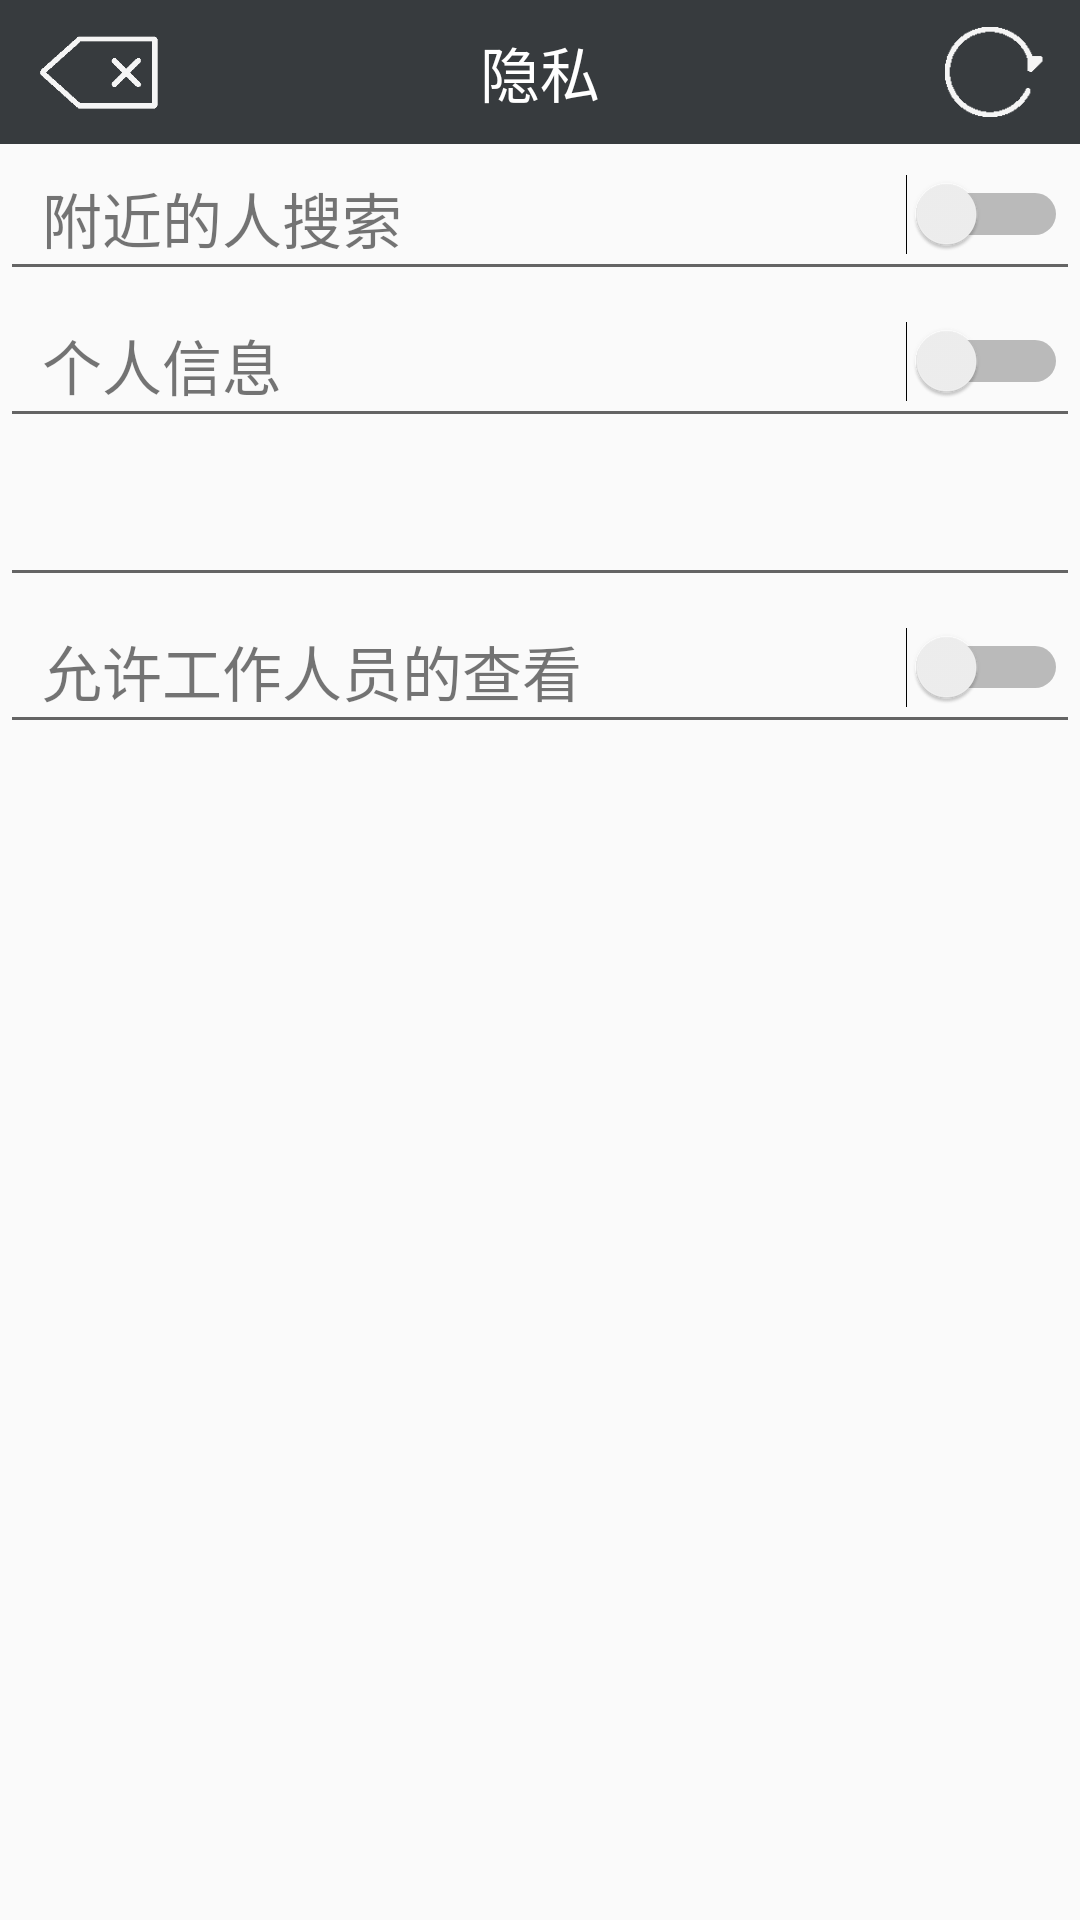

Layout XML and referenced resources for this Android screen:
<!-- AndroidManifest.xml: application theme AppTheme -->
<!-- res/layout/wo_yinshi.xml -->
<?xml version="1.0" encoding="utf-8"?>
<LinearLayout xmlns:android="http://schemas.android.com/apk/res/android"
    android:orientation="vertical" android:layout_width="match_parent"
    android:layout_height="match_parent"
    android:weightSum="1">
    <RelativeLayout
        android:layout_width="match_parent"
        android:layout_height="48dp"
        android:background="@color/biaoti">

        <TextView
            android:id="@+id/textView2"
            style="@style/Text.Title"
            android:layout_width="match_parent"
            android:layout_height="match_parent"
            android:text="隐私"
            android:gravity="center" />

        <Button
            android:id="@+id/fanghui"
            style="@style/Text.Title_Button"
            android:layout_width="50dp"
            android:layout_height="40dp"
            android:background="@drawable/fanhui1"
            android:drawablePadding="6dp"
            android:layout_marginTop="4dp"
            android:gravity="center"
            android:layout_marginLeft="10dp"
            android:onClick="titleOnClick"
            android:paddingLeft="5dp"
            />

        <Button
            android:id="@+id/shuaxin"
            style="@style/Text.Title_Button"
            android:layout_width="40dp"
            android:layout_height="40dp"
            android:layout_alignParentRight="true"
            android:background="@drawable/shuaxin1"
            android:layout_marginTop="4dp"
            android:layout_marginRight="10dp"
            android:gravity="center"
            android:onClick="titleOnClick"
            android:paddingRight="5dp"
            />
    </RelativeLayout>

    <RelativeLayout
        android:orientation="vertical"
        android:layout_width="match_parent"
        android:layout_height="wrap_content"
        android:layout_gravity="center_horizontal"
        android:background="@drawable/abc_edit_text_material">

        <TextView
            android:layout_width="wrap_content"
            android:layout_height="wrap_content"
            android:text="附近的人搜索"
            android:textSize="20dp"
            android:id="@+id/textView1"
            android:layout_marginLeft="10dp" />

        <Switch
            android:layout_width="wrap_content"
            android:layout_height="wrap_content"
            android:id="@+id/switch1"
            android:layout_alignParentTop="true"
            android:layout_alignParentEnd="true"
            android:layout_marginBottom="5dp" />


    </RelativeLayout>
    <RelativeLayout
        android:orientation="vertical"
        android:layout_width="match_parent"
        android:layout_height="wrap_content"
        android:layout_gravity="center_horizontal"
        android:background="@drawable/abc_edit_text_material">

        <TextView
            android:layout_width="wrap_content"
            android:layout_height="wrap_content"
            android:text="个人信息"
            android:textSize="20dp"
            android:id="@+id/tv_geRen"
            android:layout_marginLeft="10dp" />

        <Switch
            android:layout_width="wrap_content"
            android:layout_height="wrap_content"
            android:id="@+id/switch2"
            android:layout_alignParentTop="true"
            android:layout_alignParentEnd="true"
            android:layout_marginBottom="5dp" />


    </RelativeLayout>
    <RelativeLayout
        android:orientation="vertical"
        android:layout_width="match_parent"
        android:layout_height="wrap_content"
        android:layout_gravity="center_horizontal"
        android:background="@drawable/abc_edit_text_material"
        android:layout_weight="0.06" />
    <RelativeLayout
        android:orientation="vertical"
        android:layout_width="match_parent"
        android:layout_height="wrap_content"
        android:layout_gravity="center_horizontal"
        android:background="@drawable/abc_edit_text_material">

        <TextView
            android:layout_width="wrap_content"
            android:layout_height="wrap_content"
            android:text="允许工作人员的查看"
            android:textSize="20dp"
            android:id="@+id/textView3"
            android:layout_marginLeft="10dp" />

        <Switch
            android:layout_width="wrap_content"
            android:layout_height="wrap_content"
            android:id="@+id/switch3"
            android:layout_alignParentTop="true"
            android:layout_alignParentEnd="true"
            android:layout_marginBottom="5dp" />


    </RelativeLayout>
</LinearLayout>
<!-- resources referenced by this layout -->
<resources>
  <color name="biaoti">#373b3e</color>
  <!-- drawable fanhui1: jpg bitmap (drawable-hdpi, 3832 bytes) -->
  <!-- drawable shuaxin1: jpg bitmap (drawable-hdpi, 3469 bytes) -->
  <style name="Text.Title" parent="@style/Text">
          <item name="android:textColor">@android:color/white</item>
          <item name="android:textSize">20dp</item>
          <item name="android:singleLine">true</item>
          <item name="android:ellipsize">end</item>
          <item name="android:gravity">center_horizontal</item>
      </style>
  <style name="Text.Title_Button" parent="@style/Text">
          <item name="android:textColor">@android:color/white</item>
          <item name="android:textSize">18dp</item>
          <item name="android:singleLine">true</item>
          <item name="android:ellipsize">marquee</item>
          <item name="android:gravity">center</item>
      </style>
  <style name="AppTheme" parent="Theme.AppCompat.Light.DarkActionBar">
          
          <item name="colorPrimary">@color/colorPrimary</item>
          <item name="colorPrimaryDark">@color/colorPrimaryDark</item>
          <item name="colorAccent">@color/colorAccent</item>
          <item name="android:actionOverflowButtonStyle">@style/zhinengjiudianActionOverflowButtonStyle</item>
      </style>
  <style name="Text">
          <item name="android:textStyle">normal</item>
      </style>
  <color name="colorPrimary">#3F51B5</color>
  <color name="colorPrimaryDark">#303F9F</color>
  <color name="colorAccent">#FF4081</color>
  <style name="zhinengjiudianActionOverflowButtonStyle">
          <item name="android:src">@drawable/actionbar_add_icon</item>
      </style>
</resources>
